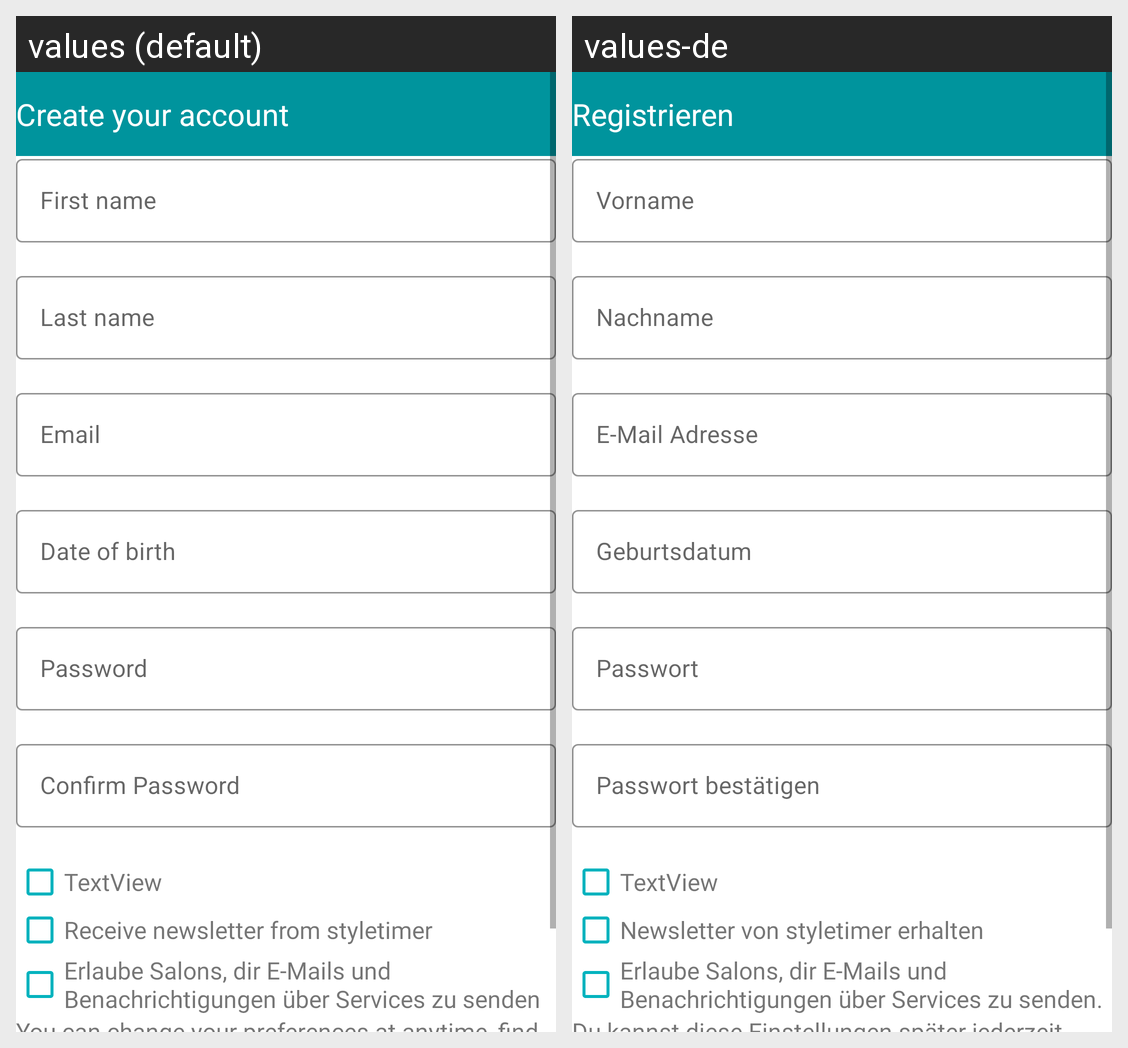

Locale-by-locale string values for the Android screen shown in this grid:
Android screen res/layout/activity_signup.xml rendered under 2 locales, left to right: values (default), values-de. Device: Nexus 5 (rendered at 1080×1920; each locale shown at half size, 540×960, under a caption strip naming it); theme AppTheme.
Strings drawn on this screen, with the default value and each locale's value (text and hints the layout hard-codes, and strings that could not be matched under every locale, appear in the picture but are not listed):

create_your_account
  values: Create your account
  values-de: Registrieren

first_name
  values: First name
  values-de: Vorname

last_name
  values: Last name
  values-de: Nachname

email
  values: Email
  values-de: E-Mail Adresse

date_of_birth
  values: Date of birth
  values-de: Geburtsdatum

password
  values: Password
  values-de: Passwort

confirm_password
  values: Confirm Password
  values-de: Passwort bestätigen

receive_newsletter_from_styletimer
  values: Receive newsletter from styletimer
  values-de: Newsletter von styletimer erhalten

tick_to_allow_the_venue_i_m_booking_with_to_send_me_emails_and_sms_about_their_services
  values: Erlaube Salons, dir E-Mails und Benachrichtigungen über Services zu senden
  values-de: Erlaube Salons, dir E-Mails und Benachrichtigungen über Services zu senden.
